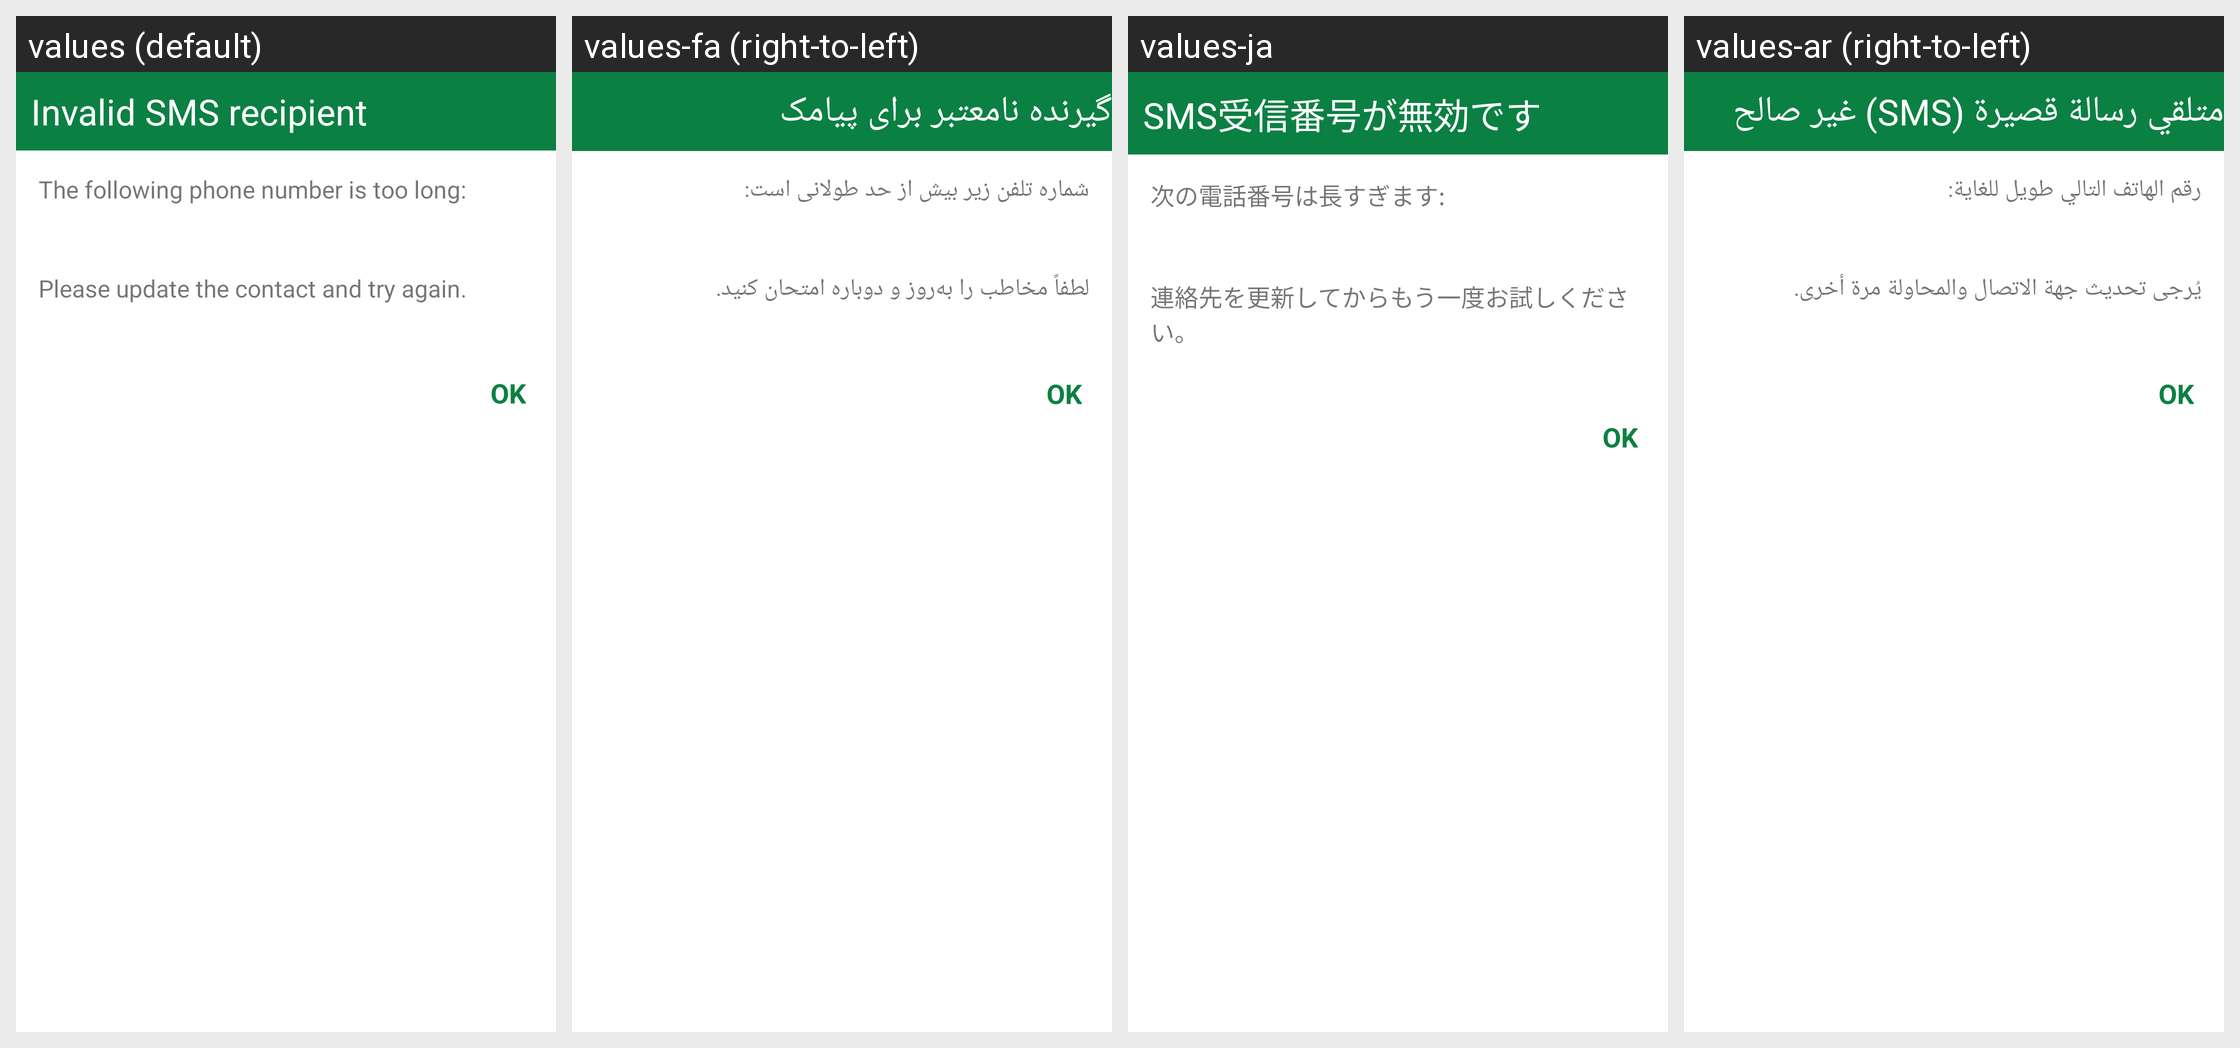

The same Android screen rendered under several of its app's locales, left to right. List the strings drawn on it with the default value and each locale's translation.
Android screen res/layout/sms_recipient_issue_dialog.xml rendered under 4 locales, left to right: values (default), values-fa (right-to-left), values-ja, values-ar (right-to-left). Device: Nexus 5 (rendered at 1080×1920; each locale shown at half size, 540×960, under a caption strip naming it); theme Theme.MaterialComponents.DayNight.NoActionBar.
Other locales in the repository, not shown: values-af, values-am, values-az-rAZ, values-bg, values-bn, values-bn-rBD, values-ca, values-cs, values-da, values-de, values-el, values-en-rAU, values-en-rGB, values-es, values-es-rUS, values-et, values-et-rEE, values-eu, values-eu-rES, values-fi, values-fil, values-fr, values-fr-rCA, values-gl, values-gl-rES, values-gu, values-gu-rIN, values-hr, values-hu, values-hy-rAM, values-id, values-in, values-is, values-is-rIS, values-it, values-iw, values-ka-rGE, values-kk-rKZ, values-km-rKH, values-kn, values-kn-rIN, values-ko, values-ky-rKG, values-ln, values-lo-rLA, values-lt, values-lv, values-mk-rMK, values-ml, values-ml-rIN, values-mn-rMN, values-mr, values-mr-rIN, values-ms, values-ms-rMY, values-my-rMM, values-nb, values-ne-rNP, values-nl, values-no, values-pa-rIN, values-pl, values-pt, values-pt-rBR, values-pt-rPT, values-ro, values-ru, values-si-rLK, values-sk, values-sl, values-sq-rAL, values-sr, values-sv, values-sw, values-ta, values-ta-rIN, values-te, values-te-rIN, values-th, values-tl, values-tr, values-uk, values-ur, values-ur-rPK, values-uz-rUZ, values-vi, values-zh, values-zh-rCN, values-zh-rHK, values-zh-rTW, values-zu.
Strings drawn on this screen, with the default value and each locale's value (text and hints the layout hard-codes, and strings that could not be matched under every locale, appear in the picture but are not listed):

gv_sms_alert_dialog_title
  values: Invalid SMS recipient
  values-fa: گیرنده نامعتبر برای پیامک
  values-ja: SMS受信番号が無効です
  values-ar: ‏متلقي رسالة قصيرة (SMS) غير صالح

sms_invalid_phone_number_message_prefix
  values: The following phone number is too long:
  values-fa: شماره تلفن زیر بیش از حد طولانی است:
  values-ja: 次の電話番号は長すぎます:
  values-ar: رقم الهاتف التالي طويل للغاية:

sms_update_the_contact
  values: Please update the contact and try again.
  values-fa: لطفاً مخاطب را به‌روز و دوباره امتحان کنید.
  values-ja: 連絡先を更新してからもう一度お試しください。
  values-ar: يُرجى تحديث جهة الاتصال والمحاولة مرة أخرى.
